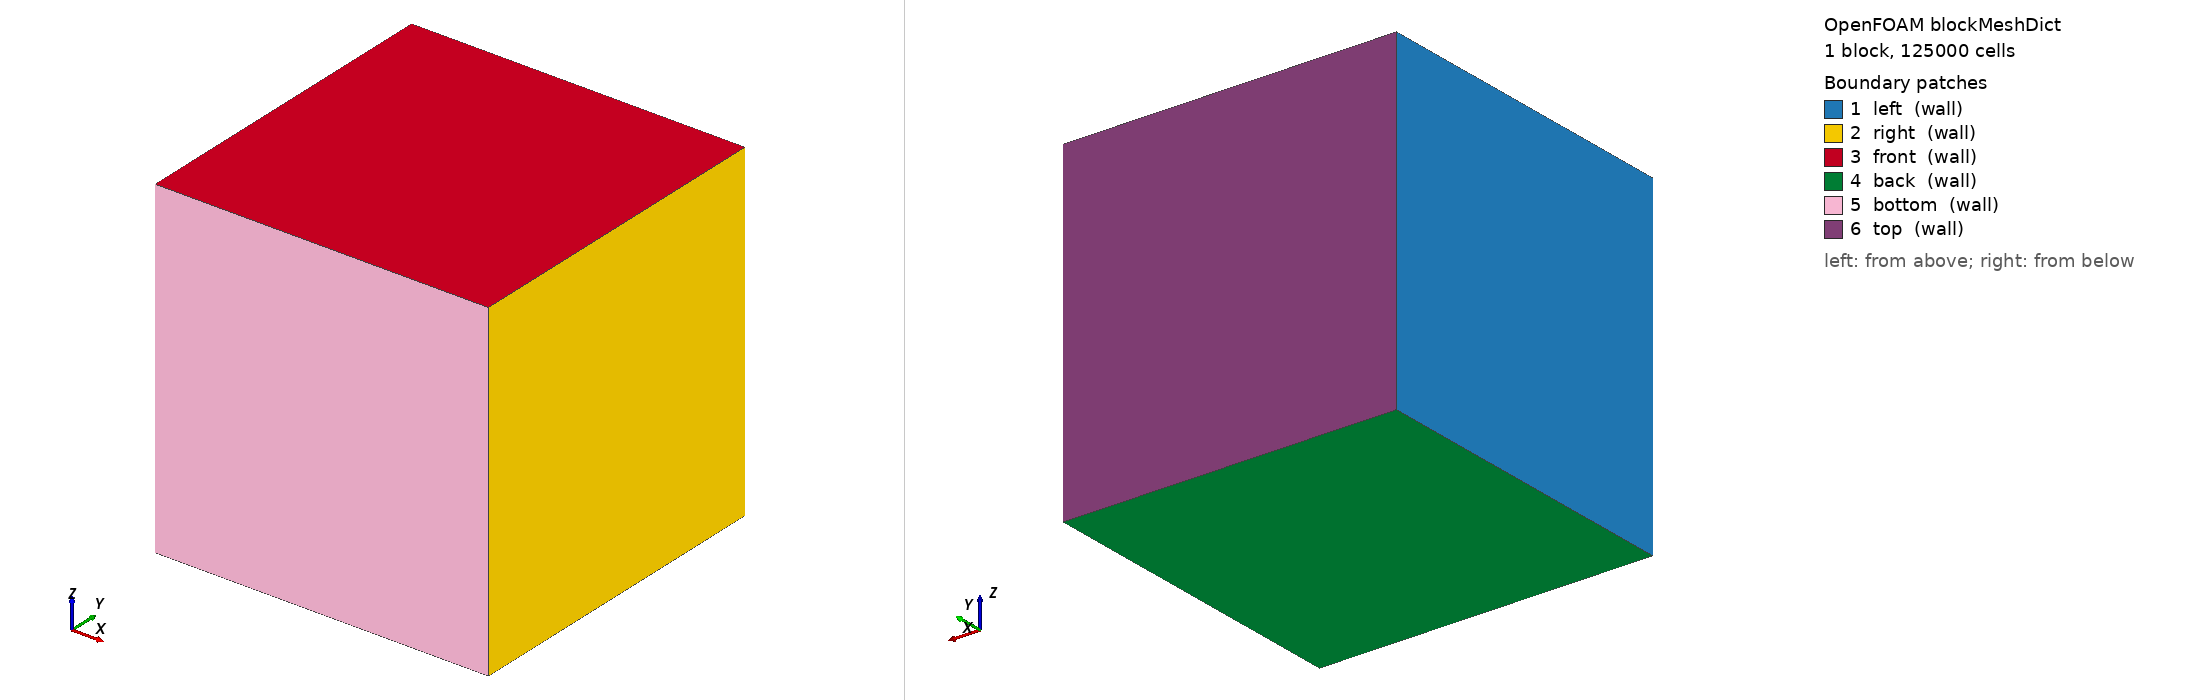

OpenFOAM case: the mesh blockMesh builds from blockMeshDict, 1 block(s), 125000 cells. Boundary patches (legend numbers): 1 left (wall), 2 right (wall), 3 front (wall), 4 back (wall), 5 bottom (wall), 6 top (wall). Left view from above one corner, right view from below the opposite corner. Boundary conditions: 0 field file(s) under 0/; 0 of 6 drawn patches have an entry in a shipped field file.

=== system/blockMeshDict ===
/*--------------------------------*- C++ -*----------------------------------*\
| =========                 |                                                 |
| \\      /  F ield         | OpenFOAM: The Open Source CFD Toolbox           |
|  \\    /   O peration     | Version:  v2312                                 |
|   \\  /    A nd           | Website:  www.openfoam.com                      |
|    \\/     M anipulation  |                                                 |
\*---------------------------------------------------------------------------*/
FoamFile
{
    version     2.0;
    format      ascii;
    class       dictionary;
    object      blockMeshDict;
}
// * * * * * * * * * * * * * * * * * * * * * * * * * * * * * * * * * * * * * //

scale   1;

vertices
(
    (0 0 0) // 0
    (1 0 0) // 1
    (1 1 0) // 2
    (0 1 0) // 3
    (0 0 1) // 4
    (1 0 1) // 5
    (1 1 1) // 6
    (0 1 1) // 7
);

blocks
(
    hex (0 1 2 3 4 5 6 7) (50 50 50) simpleGrading (1 1 1)
);

edges
(
);

boundary
(
    left
    {
        type wall;
        faces
        (
            (0 4 7 3)
        );
    }

    right
    {
        type wall;
        faces
        (
            (1 2 6 5)
        );
    }

    front
    {
        type wall;
        faces
        (
            (6 7 4 5)
        );
    }

    back
    {
        type wall;
        faces
        (
            (0 3 2 1)
        );
    }

    bottom
    {
        type wall;
        faces
        (
            (0 1 5 4)
        );
    }

    top
    {
        type wall;
        faces
        (
            (2 3 7 6)
        );
    }
);

mergePatchPairs
(
);


// ************************************************************************* //
